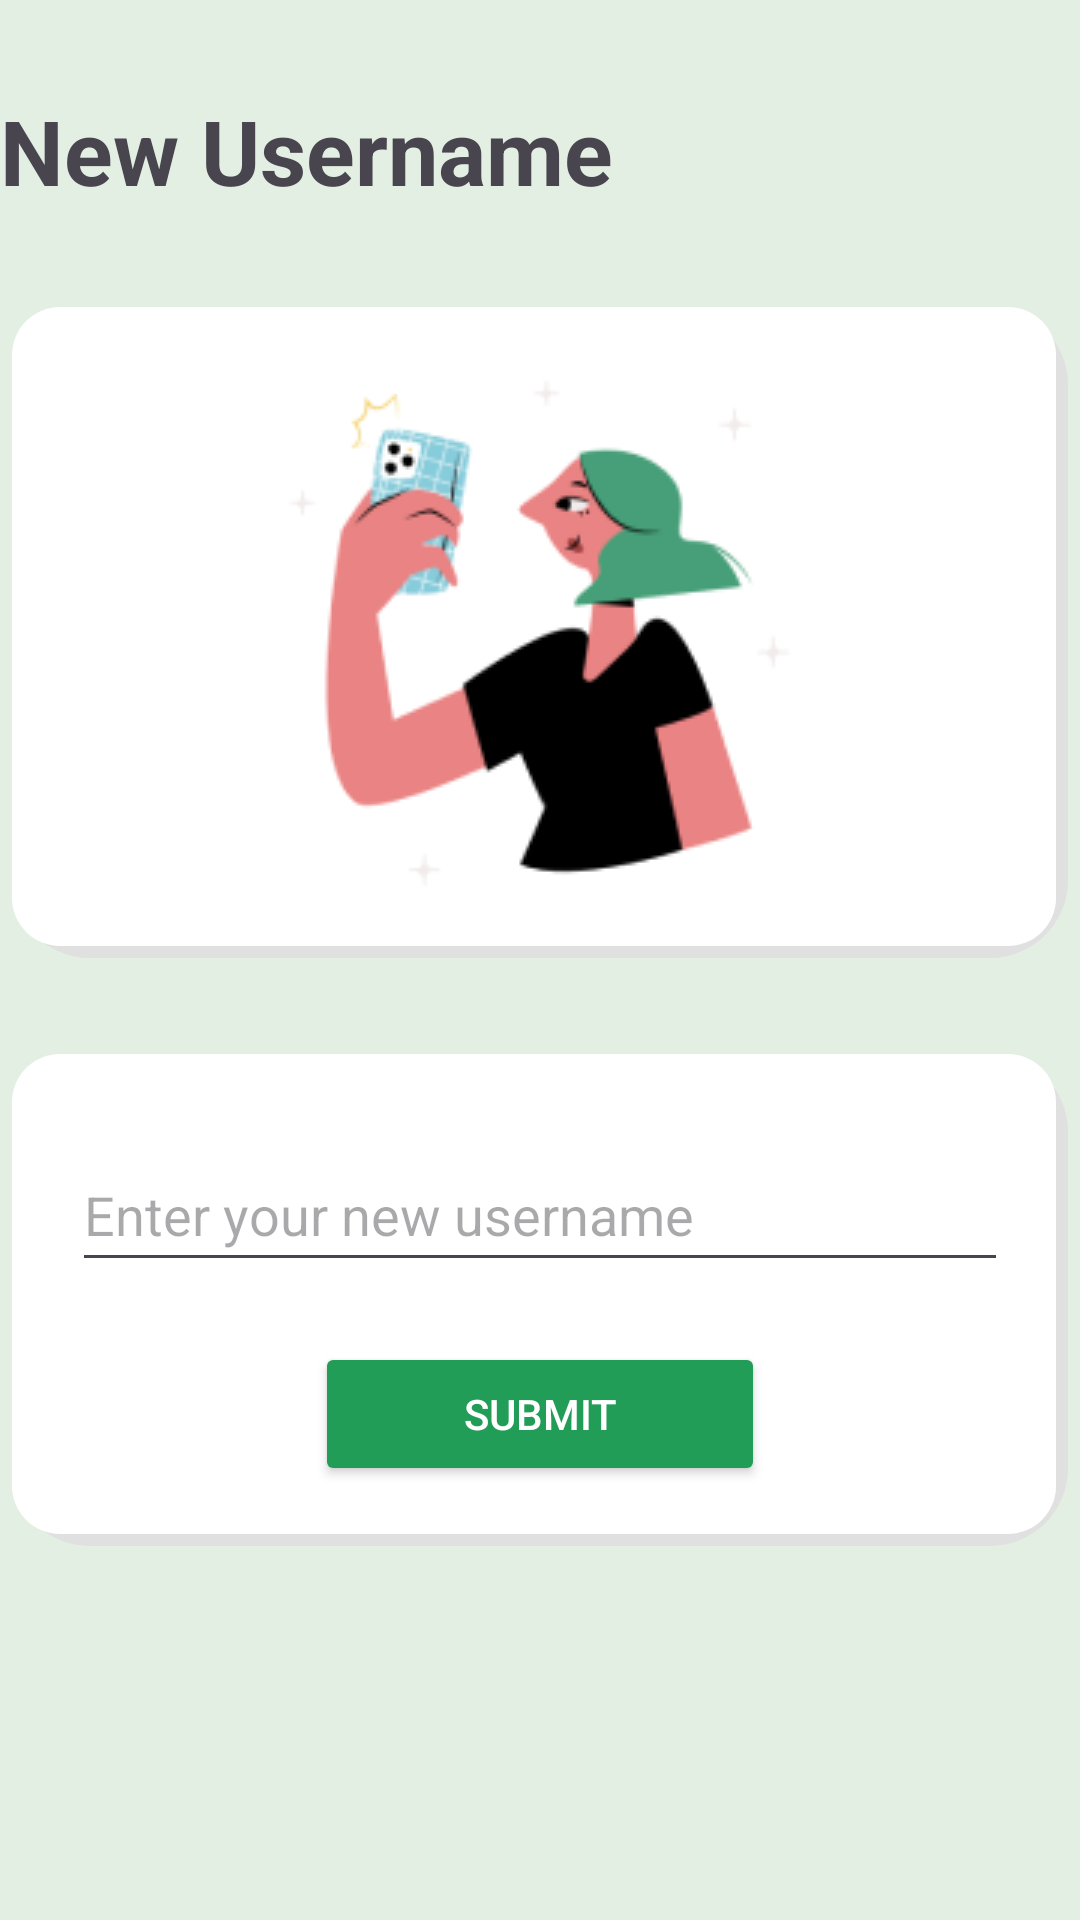

Reconstruct the res/layout file that produces this screen, plus the resources it refers to.
<!-- AndroidManifest.xml: application theme Theme.Speaktoo -->
<!-- res/layout/activity_new_username.xml -->
<?xml version="1.0" encoding="utf-8"?>
<androidx.constraintlayout.widget.ConstraintLayout xmlns:android="http://schemas.android.com/apk/res/android"
    xmlns:app="http://schemas.android.com/apk/res-auto"
    xmlns:tools="http://schemas.android.com/tools"
    android:id="@+id/main"
    android:layout_width="match_parent"
    android:layout_height="match_parent"
    android:paddingLeft="@dimen/activity_horizontal_margin"
    android:paddingTop="@dimen/activity_vertical_margin"
    android:paddingRight="@dimen/activity_horizontal_margin"
    android:paddingBottom="@dimen/activity_vertical_margin"
    android:background="#E3EFE2"
    tools:context=".ui.activity.newusername.NewUsernameActivity">

    
    <TextView
        android:id="@+id/forgot_password_title"
        android:layout_width="wrap_content"
        android:layout_height="wrap_content"
        android:layout_marginTop="30dp"
        android:layout_marginStart="@dimen/activity_horizontal_margin"
        android:text="@string/title_new_username"
        android:textSize="30sp"
        android:textStyle="bold"
        app:layout_constraintStart_toStartOf="parent"
        app:layout_constraintTop_toTopOf="parent"/>

    
    <LinearLayout
        android:id="@+id/image_container"
        android:layout_width="352dp"
        android:layout_height="wrap_content"
        android:layout_marginTop="32dp"
        android:background="@drawable/background_rounded"
        android:orientation="vertical"
        app:layout_constraintStart_toStartOf="parent"
        app:layout_constraintEnd_toEndOf="parent"
        app:layout_constraintTop_toBottomOf="@id/forgot_password_title">

        <ImageView
            android:id="@+id/forgot_password_image"
            android:layout_width="wrap_content"
            android:layout_height="wrap_content"
            android:layout_gravity="center_horizontal"
            android:src="@drawable/background_forgot_password" />
    </LinearLayout>

    
    <LinearLayout
        android:id="@+id/input_container"
        android:layout_width="352dp"
        android:layout_height="wrap_content"
        android:layout_marginTop="32dp"
        android:padding="20dp"
        android:background="@drawable/background_rounded"
        android:orientation="vertical"
        app:layout_constraintStart_toStartOf="parent"
        app:layout_constraintEnd_toEndOf="parent"
        app:layout_constraintTop_toBottomOf="@id/image_container">

        
        <EditText
            android:id="@+id/username"
            android:layout_width="match_parent"
            android:layout_height="48dp"
            android:layout_marginTop="8dp"
            android:hint="@string/prompt_new_username"
            android:inputType="textEmailAddress"
            android:selectAllOnFocus="true" />

        <Button
            android:id="@+id/new_username_button"
            android:layout_width="150dp"
            android:layout_height="48dp"
            android:layout_gravity="center_horizontal"
            android:layout_marginTop="20dp"
            android:backgroundTint="@color/dark_green"
            android:text="@string/action_submit"
            android:textColor="@drawable/text_dark_color"
            app:layout_constraintTop_toBottomOf="@+id/desc_container" />
    </LinearLayout>

    <ProgressBar
        android:id="@+id/loading"
        android:layout_width="wrap_content"
        android:layout_height="wrap_content"
        android:visibility="gone"
        app:layout_constraintBottom_toBottomOf="parent"
        app:layout_constraintEnd_toEndOf="parent"
        app:layout_constraintStart_toStartOf="parent"
        app:layout_constraintTop_toTopOf="parent" />

</androidx.constraintlayout.widget.ConstraintLayout>
<!-- resources referenced by this layout -->
<resources>
  <color name="dark_green">#219D57</color>
  <!-- drawable background_forgot_password (drawable) -->
  <?xml version="1.0" encoding="utf-8"?>
  <bitmap xmlns:android="http://schemas.android.com/apk/res/android"
      android:src="@drawable/image_selfie_2"
      android:gravity="center" />
  <!-- drawable background_rounded (drawable) -->
  <?xml version="1.0" encoding="utf-8"?>
  <layer-list xmlns:android="http://schemas.android.com/apk/res/android">
      
      <item>
          <shape android:shape="rectangle">
              <solid android:color="#E0E0E0" /> 
              <corners android:radius="26dp" /> 
          </shape>
      </item>
      
      <item android:right="4dp" android:bottom="4dp">
          <shape android:shape="rectangle">
              <solid android:color="#FFFFFF" /> 
              <corners android:radius="16dp" /> 
          </shape>
      </item>
  </layer-list>
  <!-- drawable text_dark_color (drawable) -->
  <?xml version="1.0" encoding="utf-8"?>
  <selector xmlns:android="http://schemas.android.com/apk/res/android">
      
      <item android:color="#757575" android:state_enabled="false" />
  
      
      <item android:color="#685A5A" android:state_pressed="true" />
  
      
      <item android:color="#FFFFFF" />
  </selector>
  <string name="action_submit">Submit</string>
  <string name="prompt_new_username">Enter your new username</string>
  <string name="title_new_username">New Username</string>
  <style name="Theme.Speaktoo" parent="android:Theme.Material.Light.NoActionBar" />
  <!-- drawable image_selfie_2: png bitmap (drawable, 13113 bytes) -->
</resources>
